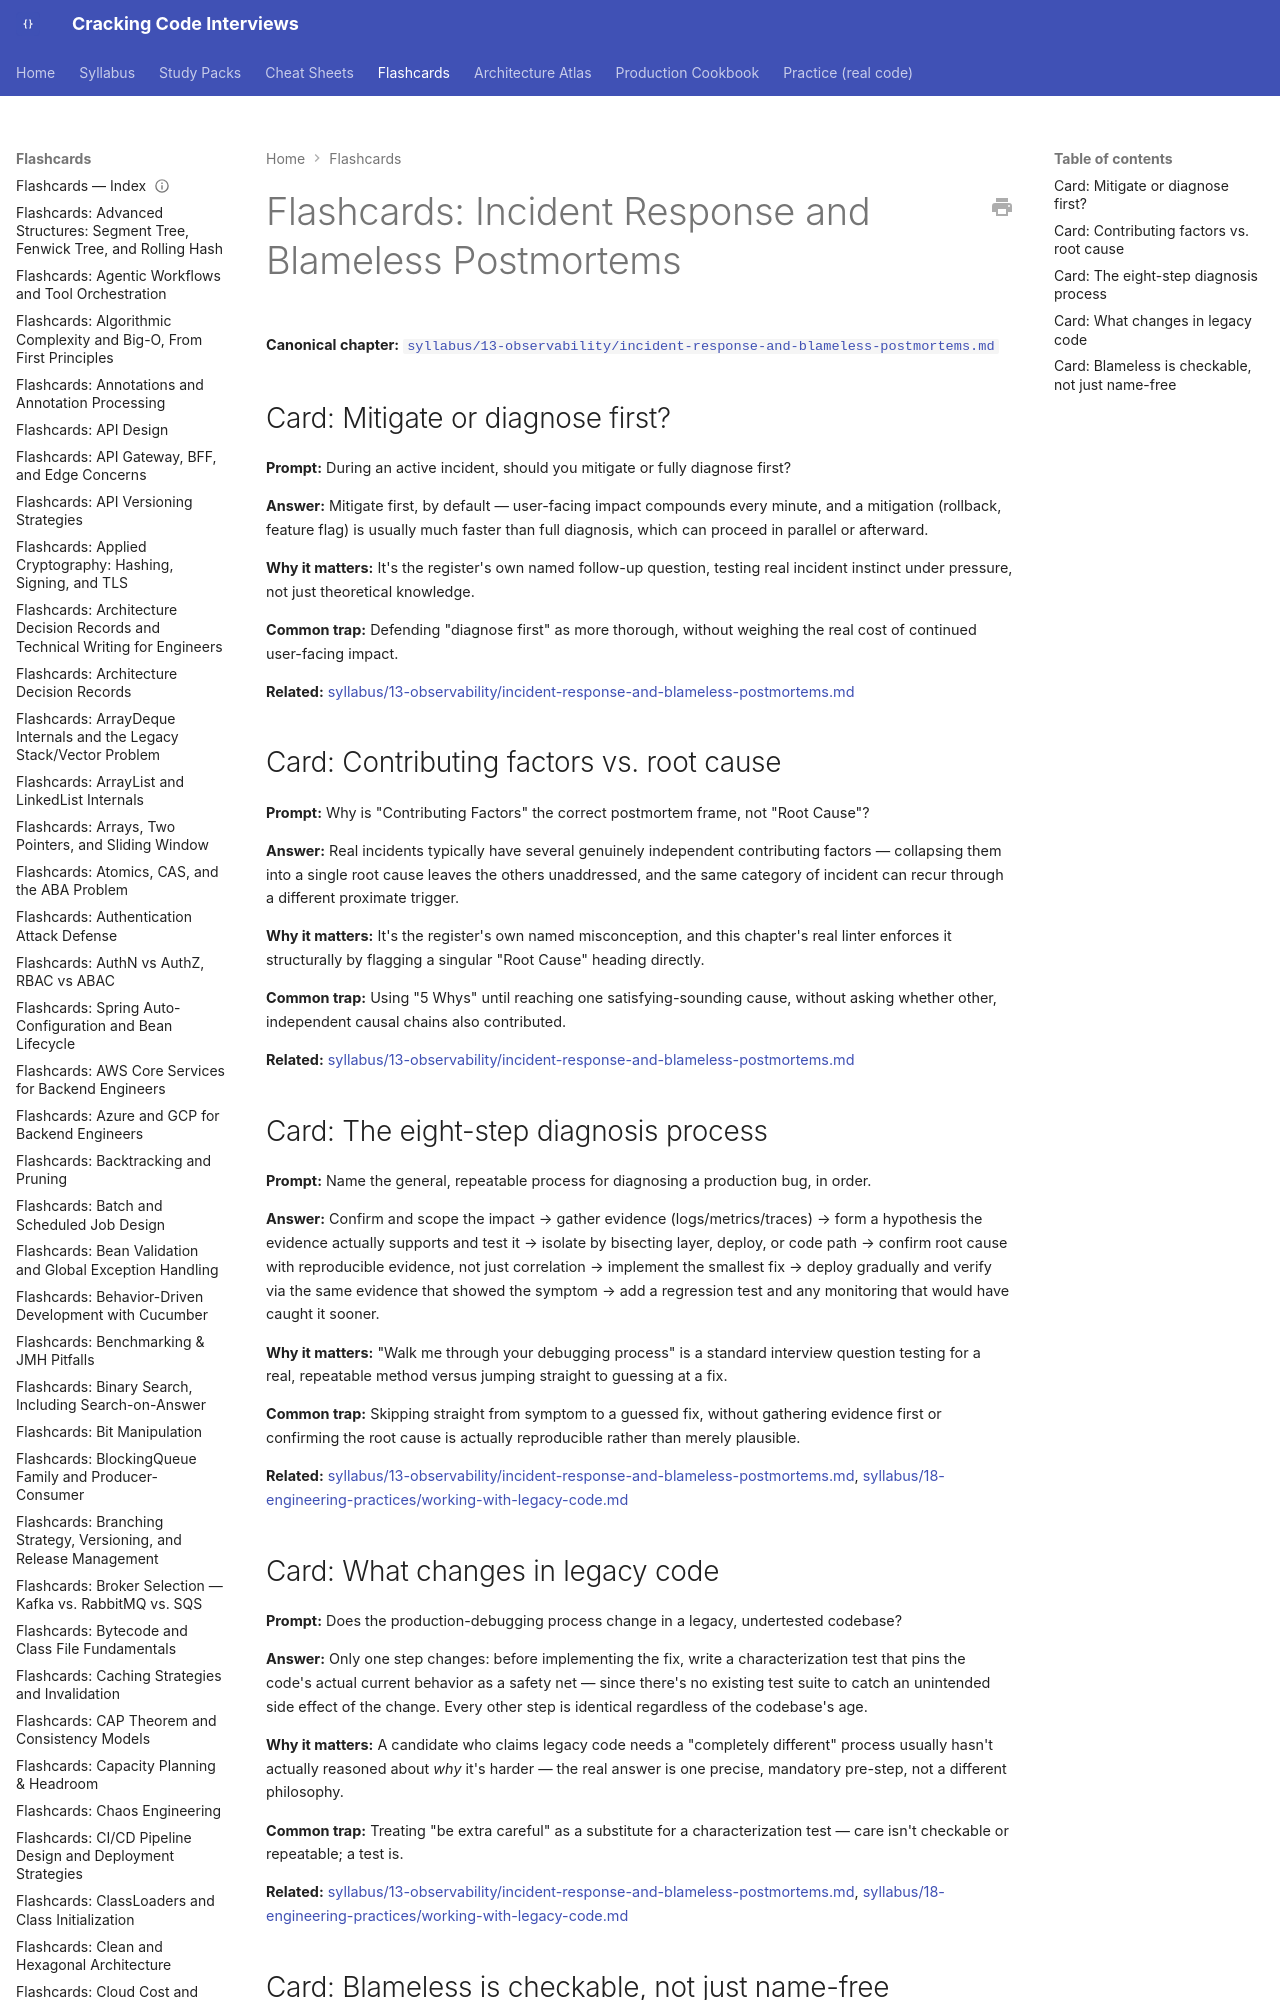

repository: JuanMelendres/cracking-code-interviews · page: flashcards/incident-response-and-blameless-postmortems/index.html · generator: mkdocs

---
title: "Flashcards: Incident Response and Blameless Postmortems"
slug: incident-response-and-blameless-postmortems
document_type: flashcard-deck
domain: performance
topic_id: T-1207
canonical: ../syllabus/13-observability/incident-response-and-blameless-postmortems.md
last_updated: 2026-09-14
---

# Flashcards: Incident Response and Blameless Postmortems

**Canonical chapter:** [`syllabus/13-observability/incident-response-and-blameless-postmortems.md`](../syllabus/13-observability/incident-response-and-blameless-postmortems.md)
